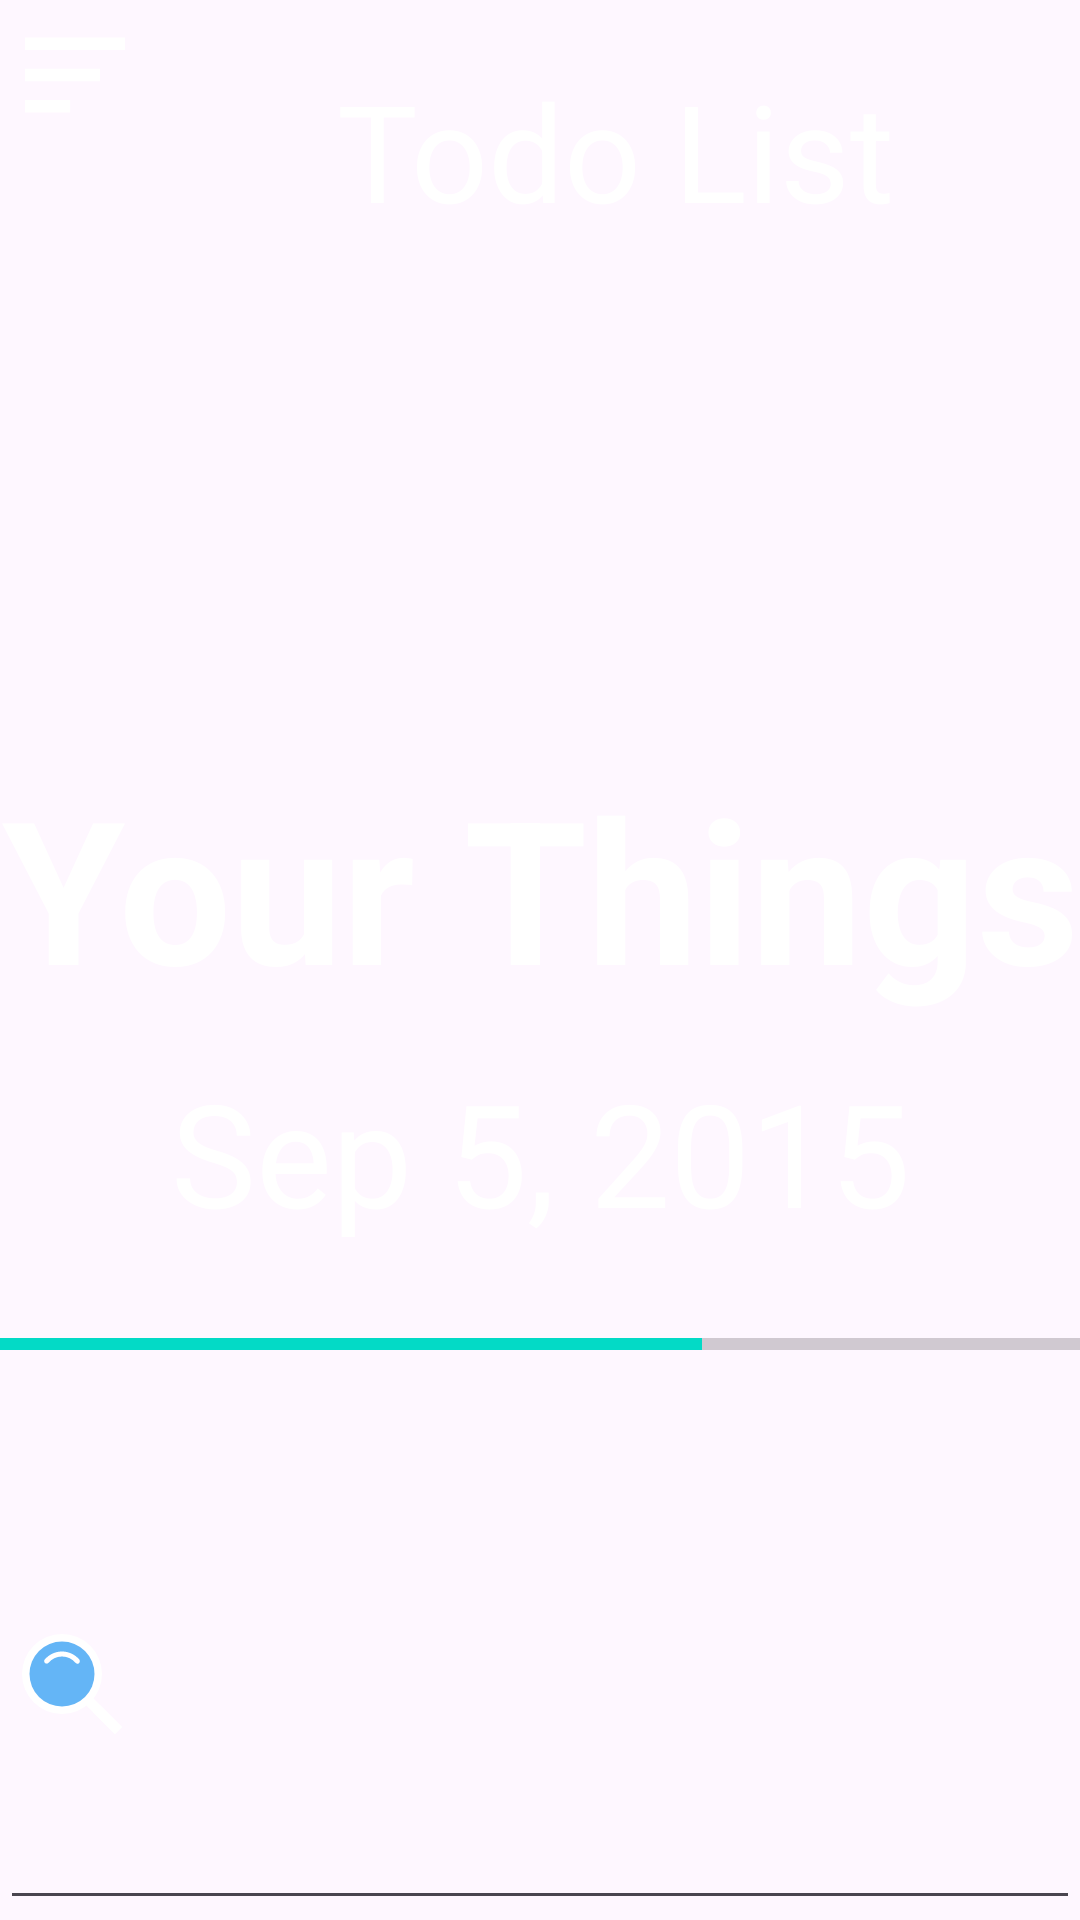

Here is an Android app screen rendered from its layout file. Give the layout XML and the strings, colors and styles it references.
<!-- AndroidManifest.xml: application theme Theme.TodoList -->
<!-- res/layout/header_layout.xml -->
<?xml version="1.0" encoding="utf-8"?>
<androidx.constraintlayout.widget.ConstraintLayout xmlns:android="http://schemas.android.com/apk/res/android"
    xmlns:app="http://schemas.android.com/apk/res-auto"
    android:layout_width="match_parent"
    android:layout_height="match_parent">

    <ImageView
        android:id="@+id/header_background"
        android:layout_width="match_parent"
        android:layout_height="match_parent"
        android:alpha="0.7"
        android:scaleType="centerCrop"
        android:src="@drawable/header_background"
        app:layout_constraintBottom_toBottomOf="parent"
        app:layout_constraintEnd_toEndOf="parent"
        app:layout_constraintStart_toStartOf="parent"
        app:layout_constraintTop_toTopOf="parent" />

    <ImageView
        android:id="@+id/hamburger_icon"
        android:layout_width="50dp"
        android:layout_height="50dp"
        android:layout_alignParentStart="true"

        android:src="@drawable/ic_hamburger"

        app:layout_constraintStart_toStartOf="parent"
        app:layout_constraintTop_toTopOf="parent" />

    <TextView
        android:id="@+id/appName"
        android:layout_width="0dp"
        android:layout_height="80dp"
        android:gravity="center"
        android:padding="10dp"
        android:layout_margin="10dp"
        android:autoSizeTextType="uniform"
        android:text="@string/todo_list"
        android:textColor="@color/white"
        android:textSize="40sp"
      app:layout_constraintEnd_toEndOf="parent"
        app:layout_constraintStart_toEndOf="@+id/hamburger_icon"
        app:layout_constraintTop_toTopOf="parent"

        />

    <TextView
        android:id="@+id/header_title"
        android:layout_width="0dp"
        android:layout_height="0dp"
        android:gravity="center"
        android:text="Your Things"
        android:autoSizeTextType="uniform"
        android:layout_marginTop="15dp"
        android:textColor="@android:color/white"
        android:textSize="24sp"
        android:textStyle="bold"
        app:layout_constraintBottom_toTopOf="@+id/guideline21"
        app:layout_constraintEnd_toEndOf="parent"
        app:layout_constraintStart_toStartOf="parent"
        app:layout_constraintTop_toBottomOf="@+id/guideline5" />

    <TextView
        android:id="@+id/header_date"
        android:layout_width="0dp"
        android:layout_height="0dp"
        android:gravity="center"
        android:text="Sep 5, 2015"
        android:autoSizeTextType="uniform"
        android:textColor="@android:color/white"
        android:textSize="14sp"
        app:layout_constraintBottom_toTopOf="@+id/guideline22"
        app:layout_constraintEnd_toEndOf="parent"
        app:layout_constraintStart_toStartOf="parent"
        app:layout_constraintTop_toBottomOf="@+id/guideline21" />

    <ProgressBar
        android:id="@+id/progressBar"
        style="?android:attr/progressBarStyleHorizontal"
        android:layout_width="match_parent"
        android:layout_height="0dp"
        android:max="100"
        android:progress="65"
        app:layout_constraintBottom_toTopOf="@id/guideline6"
        app:layout_constraintEnd_toEndOf="parent"
        app:layout_constraintStart_toStartOf="parent"
        app:layout_constraintTop_toBottomOf="@+id/guideline22" />

    <EditText
        android:id="@+id/search_view"
        android:layout_width="0dp"
        android:layout_height="0dp"
        android:textColor="@color/white"
        android:autoSizeTextType="uniform"
        android:queryHint="Search tasks"
        android:drawableStart="@drawable/ic_search"
        android:maxLines="1"
        android:inputType="text"
        android:imeOptions="actionDone"
        app:layout_constraintBottom_toBottomOf="parent"
        app:layout_constraintEnd_toEndOf="parent"
        app:layout_constraintStart_toStartOf="parent"
        app:layout_constraintTop_toBottomOf="@+id/guideline6" />

    <androidx.constraintlayout.widget.Guideline
        android:id="@+id/guideline5"
        android:layout_width="wrap_content"
        android:layout_height="wrap_content"
        android:orientation="horizontal"
        app:layout_constraintGuide_percent="0.35" />

    <androidx.constraintlayout.widget.Guideline
        android:id="@+id/guideline6"
        android:layout_width="wrap_content"
        android:layout_height="wrap_content"
        android:orientation="horizontal"
        app:layout_constraintGuide_percent="0.75" />

    <androidx.constraintlayout.widget.Guideline
        android:id="@+id/guideline21"
        android:layout_width="wrap_content"
        android:layout_height="wrap_content"
        android:orientation="horizontal"
        app:layout_constraintGuide_percent="0.55" />
    <androidx.constraintlayout.widget.Guideline
        android:id="@+id/guideline22"
        android:layout_width="wrap_content"
        android:layout_height="wrap_content"
        android:orientation="horizontal"
        app:layout_constraintGuide_percent="0.65" />

</androidx.constraintlayout.widget.ConstraintLayout>
<!-- resources referenced by this layout -->
<resources>
  <color name="white">#FFFFFFFF</color>
  <!-- drawable ic_hamburger (drawable) -->
  <vector xmlns:android="http://schemas.android.com/apk/res/android"
      android:width="30dp"
      android:height="30dp"
      android:viewportWidth="24"
      android:viewportHeight="24">
    <path
        android:fillColor="#fff"
        android:pathData="M4,11h12v2L4,13zM4,6h16v2L4,8zM4,18h7.235v-2L4,16z"/>
  </vector>
  <!-- drawable ic_search (drawable) -->
  <vector xmlns:android="http://schemas.android.com/apk/res/android"
      android:width="40dp"
      android:height="40dp"
      android:viewportWidth="48"
      android:viewportHeight="48">
    <path
        android:pathData="M29.18,31.99L32.009,29.162L44.03,41.182L41.201,44.011z"
        android:fillColor="#FFFFFF"/>
    <path
        android:pathData="M20,4A16,16 0,1 0,20 36A16,16 0,1 0,20 4Z"
        android:fillColor="#FFFFFF"/>
    <path
        android:pathData="M32.456,35.341L35.284,32.512L43.982,41.21L41.153,44.038z"
        android:fillColor="#ffffff"/>
    <path
        android:pathData="M20,7A13,13 0,1 0,20 33A13,13 0,1 0,20 7Z"
        android:fillColor="#64B5F6"/>
    <path
        android:pathData="M26.9,14.2c-1.7,-2 -4.2,-3.2 -6.9,-3.2s-5.2,1.2 -6.9,3.2c-0.4,0.4 -0.3,1.1 0.1,1.4c0.4,0.4 1.1,0.3 1.4,-0.1C16,13.9 17.9,13 20,13s4,0.9 5.4,2.5c0.2,0.2 0.5,0.4 0.8,0.4c0.2,0 0.5,-0.1 0.6,-0.2C27.2,15.3 27.2,14.6 26.9,14.2z"
        android:fillColor="#ffffff"/>
  </vector>
  <string name="todo_list">Todo List</string>
  <style name="Theme.TodoList" parent="Theme.Material3.DayNight.NoActionBar">
          
          <item name="colorPrimary">@color/primaryColor</item>
          <item name="colorPrimaryVariant">@color/primaryDarkColor</item>
          <item name="colorOnPrimary">@color/onPrimaryColor</item>
          
          <item name="colorSecondary">@color/secondaryColor</item>
          <item name="colorSecondaryVariant">@color/secondaryDarkColor</item>
          <item name="colorOnSecondary">@color/onSecondaryColor</item>
          
          <item name="android:statusBarColor" tools:ignore="PrivateResource">?attr/colorPrimaryVariant</item>
          
      </style>
  <color name="primaryColor">#4d7c87</color>
  <color name="primaryDarkColor">#21353a</color>
  <color name="onPrimaryColor">#FFFFFF</color>
  <color name="secondaryColor">#03DAC6</color>
  <color name="secondaryDarkColor">#018786</color>
  <color name="onSecondaryColor">#000000</color>
</resources>
